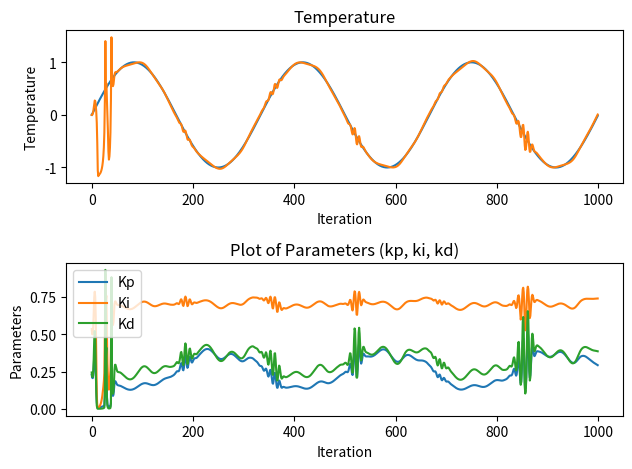

The script that saved this image:
import numpy as np
import matplotlib.pyplot as plt
'''
activation function: tanh, sigmoid
'''
def sigmoid(x):
    return np.exp(x) / (np.exp(x) + np.exp(-x))
def sigmoid_derivative(x):
    return np.exp(-x) / (1 + np.exp(-x))**2
def tanh(x):
    return np.tanh(x)

class NeuralNetwork:
    def __init__(self, inputchannels, hiddenchannels, outputchannels):
        self.inputchannels = inputchannels
        self.outputchannels = outputchannels
        self.hiddenchannels = hiddenchannels
        self.w1 = np.array([[-0.2846, 0.2193, -0.5097, -1.0668],
               [-0.7484, -0.1210, -0.4708, 0.0988],
               [-0.7176, 0.8297, -1.6000, 0.2049],
               [-0.0858, 0.1925, -0.6346, 0.0347],
               [0.4358, 0.2369, -0.4564, -0.1324]]).T

        # wi1, wi2, wi3 = wi, wi, wi

        self.w2 = np.array([[1.0438, 0.5478, 0.8682, 0.1446, 0.1537],
                    [0.1716, 0.5811, 1.1214, 0.5067, 0.7370],
                    [1.0063, 0.7428, 1.0534, 0.7824, 0.6494]]).T
        self.dw2 = np.zeros((hiddenchannels, outputchannels))
        # self.w1 = np.random.randn(inputchannels, hiddenchannels)*0.01
        # self.w2 = np.random.randn(hiddenchannels, outputchannels)*0.01
        self.weights11 = self.weights12 = self.weights13 = self.w1
        self.weights21 = self.weights22 = self.weights23 = self.w2
        self.error0 = 0
        self.error1 = 0
        self.error2 = 0
        self.delta_u = 0
        self.du1 = 0
        self.output = None
        self.error = None
        self.u1, self.u2, self.u3, self.u4, self.u5 = 0, 0, 0, 0, 0
        self.y1, self.y2 = 0, 0
    
    def feedforward(self, rin, y):
        '''
        input: 1D array, shape = (inputchannels,)
        outpu: Kp, Ki, Kd
        input: target, y, error
        '''
        self.y = y
        self.error0 = rin - y
        self.input = np.array([rin, y, self.error0, 1])
        self.error = np.array([self.error0-self.error1, self.error0, self.error0+self.error2-2*self.error1])
        self.I = np.dot(self.input, self.w1)
        self.oh = tanh(self.I)
        self.output = sigmoid(np.dot(self.oh, self.w2))
        self.delta_u = np.sum(self.output * self.error)
        self.u = self.u1 + self.delta_u
        return self.u, self.output
    
    def backprop(self, lr, alpha):
        dout = 2 / (np.exp(self.output) + np.exp(-self.output)) ** 2
        dyu =  np.sign((self.y-self.y1)/(self.delta_u-self.du1+1e-6))
        delta3 = self.error0 * dyu * self.error * dout
        for i in range(self.outputchannels):
            self.dw2[:, i] = lr * delta3[i] * self.oh + alpha * (self.weights21[:, i] - self.weights22[:, i])
        self.w2 = self.weights21 + self.dw2 + alpha * (self.weights21 - self.weights22)
        # dh = 1-self.layer1**2
        do = 4/(np.exp(self.I)+np.exp(-self.I))**2
        seg = np.dot(delta3, self.w2.T)
        de2 = seg*do
        dw1 = lr*np.outer(de2,self.input).T + alpha*(self.weights11-self.weights12)
        # a = np.dot(delta3, self.w2.T)
        # delta2 = dh*a
        # dw1 = np.outer(self.input.T, delta2) * lr
        self.w1 = self.weights11 + dw1 + alpha * (self.weights11 - self.weights12)

        self.u5 = self.u4
        self.u4 = self.u3
        self.u3 = self.u2
        self.u2 = self.u1
        self.u1 = self.u
        self.y2 = self.y1
        self.y1 = self.y
        self.weights23 = self.weights22
        self.weights22 = self.weights21
        self.weights21 = self.w2
        self.weights13 = self.weights12
        self.weights12 = self.weights11
        self.weights11 = self.w1
        self.du1 = self.delta_u
        self.error2 = self.error1
        self.error1 = self.error0
if __name__ == '__main__':
    y = 0
    # target = 15
    # input = np.array([target, y, target-y, 1])
    nn = NeuralNetwork(4, 5, 3)
    # res = [y]
    ts = 0.003
    T = []
    rin_list = []
    y_list = []
    k_list = []
    # pars = []
    y1, y2 = 0, 0
    # y1 = 0
    u1, u2, u3, u4, u5 = 0, 0, 0, 0, 0
    for k in range(1000):
        t = k*ts
        T.append(t)
        rin = np.sin(1*2*np.pi*t)
        rin_list.append(rin)
        a = 1 + 1 + 0.15 * np.sin(k * np.pi / 25)
        y = (a * y1 + u1) / (1 + y1 ** 2)
        y_list.append(y)
        input = np.array([rin, y, rin-y, 1])
        u, par = nn.feedforward(rin, y)
        nn.backprop(3e-2, 5e-2)
        # u = u1 + delta_u
        # res.append(y)
        k_list.append(par)
        u1 = u
        y2 = y1
        y1 = y
    plt.subplot(2, 1, 1)
    plt.plot(rin_list, label='rin')
    plt.plot(y_list, label='y')
    plt.xlabel('Iteration')
    plt.ylabel('Temperature')
    plt.title('Temperature')

    # Plotting pars (kp, ki, kd)
    plt.subplot(2, 1, 2)
    plt.plot(k_list, label=['Kp', 'Ki', 'Kd'])
    plt.xlabel('Iteration')
    plt.ylabel('Parameters')
    plt.title('Plot of Parameters (kp, ki, kd)')
    plt.legend()

    # Adjusting subplot spacing
    plt.tight_layout()

    # Display the plot
    plt.show()